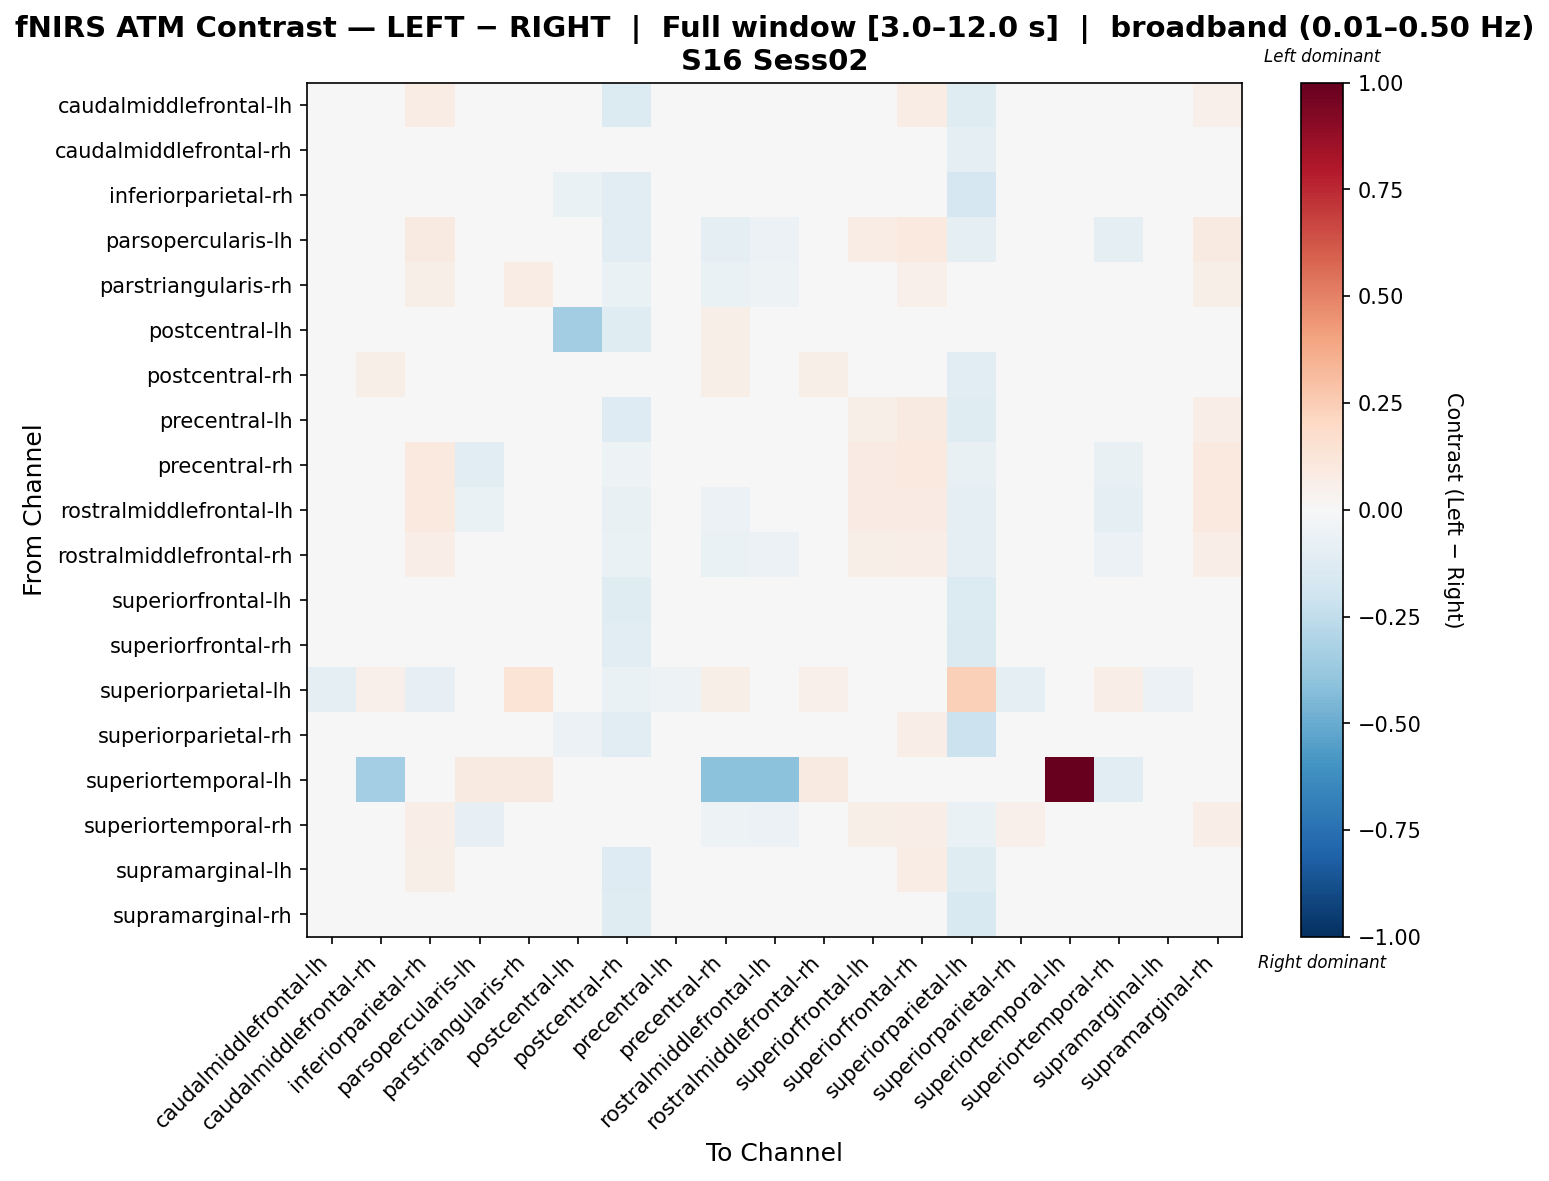

The table this chart was drawn from, first rows:
, caudalmiddlefrontal-lh, caudalmiddlefrontal-rh, inferiorparietal-rh, parsopercularis-lh, parstriangularis-rh, postcentral-lh, postcentral-rh, precentral-lh, precentral-rh, rostralmiddlefrontal-lh, rostralmiddlefrontal-rh, superiorfrontal-lh, superiorfrontal-rh, superiorparietal-lh, superiorparietal-rh, superiortemporal-lh, superiortemporal-rh, supramarginal-lh, supramarginal-rh
caudalmiddlefrontal-lh, 0.004729, -0.02889, 0.0729, -0.003977, 0.001515, -0.0007165, -0.1358, -0.004971, 0.01344, 0.01571, 0.002452, 0.03701, 0.07799, -0.1247, 0.03267, 0.0, -0.0334, 0.02281, 0.05121
caudalmiddlefrontal-rh, -0.005684, 0.0283, 0.04483, -0.04814, 0.02614, -0.01901, -0.0438, 0.01402, -0.01576, -0.002757, 0.03259, 0.0373, 0.04333, -0.09617, 0.02516, -0.03871, -0.01816, -0.01047, 0.04698
inferiorparietal-rh, 0.0322, -0.002732, 0.006428, 0.04021, 0.0257, -0.06576, -0.1073, -0.02387, 0.04637, 0.04602, 0.03546, 0.01258, 0.03614, -0.1716, 0.01252, 0.0, -0.0002839, 0.03766, 0.04021
parsopercularis-lh, 0.01744, -0.029, 0.09081, 0.02672, 0.02584, 0.01173, -0.1159, -0.02508, -0.09689, -0.06098, 0.01139, 0.07098, 0.09415, -0.09605, 0.04636, -0.009969, -0.09294, 0.04273, 0.08861
parstriangularis-rh, -0.005174, 0.007769, 0.05698, -0.02206, 0.07666, -0.0105, -0.06453, -0.04728, -0.06262, -0.05152, 0.0374, 0.04345, 0.053, -0.04202, 0.01495, -0.01178, -0.04426, 0.01046, 0.06108
postcentral-lh, 0.04867, 0.01823, 0.02386, 0.04867, 0.04867, -0.3438, -0.1228, 0.04163, 0.06107, 0.04867, 0.03965, 0.01146, 0.04867, -0.04788, -0.005043, 0.0, -0.01697, 0.04867, 0.04867
postcentral-rh, -0.03093, 0.05565, 0.03003, -0.04926, 0.04756, -0.04145, -0.04968, -0.02662, 0.05565, 0.02264, 0.05565, 0.001468, 0.03038, -0.1162, -0.005213, 0.0, 0.04535, -0.03457, 0.009566
precentral-lh, 0.01044, 0.007684, 0.04324, -0.02228, -0.03535, 0.007997, -0.1305, -0.03595, 0.01997, 0.02169, 0.009319, 0.05674, 0.08805, -0.1221, 0.0119, 0.0, -0.02768, 0.03295, 0.06387
precentral-rh, 0.03177, -0.003927, 0.09453, -0.102, -0.03504, 0.006613, -0.05276, 0.02432, -0.03919, -0.04868, -0.04416, 0.07885, 0.09379, -0.07297, 0.03966, -0.0346, -0.07766, 0.04455, 0.09696
rostralmiddlefrontal-lh, 0.02376, 0.007294, 0.09488, -0.06461, -0.02089, 0.005977, -0.07604, 0.0155, -0.06128, -0.0248, -0.03262, 0.08367, 0.08427, -0.08705, 0.03791, -0.03385, -0.08966, 0.04083, 0.09669
rostralmiddlefrontal-rh, 0.002158, 0.0096, 0.06534, -0.0245, 0.04225, -0.005752, -0.06536, -0.006458, -0.06537, -0.05587, 0.04348, 0.05574, 0.06337, -0.09389, 0.02414, -0.01193, -0.05668, 0.01452, 0.0652
superiorfrontal-lh, 0.01242, -0.005184, 0.03664, 0.02612, 0.02378, -0.04092, -0.1189, -0.003723, 0.02024, 0.04098, 0.03041, 0.01361, 0.04447, -0.1364, 0.004876, 0.0, -0.009302, 0.02024, 0.04058
superiorfrontal-rh, 0.02339, -0.01757, 0.03186, 0.01351, 0.01351, -0.0375, -0.1097, 0.01668, 0.03116, 0.03045, 0.02033, 0.02198, 0.01962, -0.1431, 0.02282, 0.0, -0.01599, 0.03116, 0.0474
superiorparietal-lh, -0.08782, 0.05079, -0.07914, -0.03574, 0.1377, -0.02282, -0.06767, -0.05018, 0.05862, 0.01976, 0.05079, -0.04442, -0.04695, 0.2371, -0.09069, 0.0, 0.06815, -0.06178, -0.03574
superiorparietal-rh, 0.02204, 0.01159, 0.01539, 0.02869, 0.02869, -0.06014, -0.1164, -0.01628, 0.03819, 0.02869, 0.03819, 0.02869, 0.06308, -0.215, 0.01379, 0.0, 0.0334, 0.02869, 0.02869
superiortemporal-lh, 0.0, -0.3436, 0.0, 0.09257, 0.09257, 0.0, 0.0, 0.0, -0.4123, -0.4123, 0.09257, 0.0, 0.0, 0.0, 0.0, 1.0, -0.1094, 0.0, 0.0
superiortemporal-rh, 0.002564, 0.02049, 0.06529, -0.08144, 0.004595, -0.01989, -0.02736, -0.005848, -0.05339, -0.06196, 0.005374, 0.05977, 0.06411, -0.06909, 0.05183, -0.02961, -0.008498, 0.01519, 0.06787
supramarginal-lh, 0.006431, -0.02951, 0.06004, 0.01151, 0.01151, -0.005813, -0.1322, -0.002952, 0.01916, 0.02074, 0.008343, 0.02074, 0.07246, -0.1215, 0.02511, 0.0, -0.02747, 0.01533, 0.04811
supramarginal-rh, 0.004365, -0.005495, 0.03203, 0.03482, 0.03203, -0.02768, -0.1244, -0.01075, 0.0357, 0.04041, 0.03055, 0.02452, 0.04507, -0.1486, -0.007714, 0.0, -0.004273, 0.01187, 0.03761
